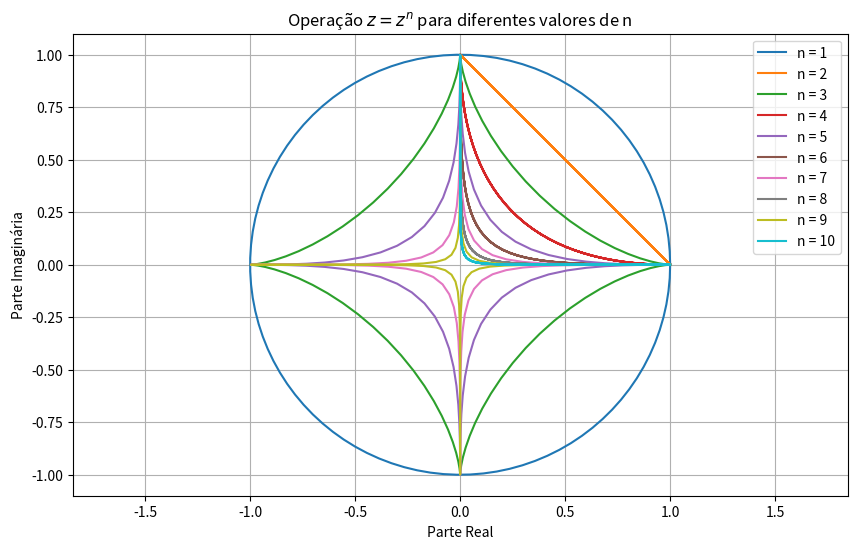

The script that saved this image:
import numpy as np
import matplotlib.pyplot as plt

# Criando uma lista de valores de n de 1 a 10
valores_n = np.arange(1, 11)

# Definindo uma lista de pontos no círculo unitário
theta = np.linspace(0, 2*np.pi, 100)
raio = 1
x = raio * np.cos(theta)
y = raio * np.sin(theta)

# Plotando o gráfico
plt.figure(figsize=(10, 6))
for n in valores_n:
    plt.plot(x**n, y**n, label=f'n = {n}')

plt.title('Operação $z = z^n$ para diferentes valores de n')
plt.xlabel('Parte Real')
plt.ylabel('Parte Imaginária')
plt.legend()
plt.grid(True)
plt.axis('equal')  # Garante proporções iguais nos eixos x e y
plt.show()

'''
A operação c**n, onde c é um complexo en é um número inteiro positivo, tem um significado geométrico interessante no 
plano complexo. Quando n=1 a operação c** simplesmente retorna o próprio número complexo  Assim, não há mudança geométrica 
significativa.

Entretanto, quando n>1 a operação  resulta em uma amplificação da distância do ponto até a origem no plano complexo, 
além de uma rotação do ponto ao redor da origem. Isso acontece porque elevar um número complexo a uma potência maior 
que 1 resulta em uma amplificação da magnitude do número complexo e em uma rotação do ângulo no plano complexo.

A rotação ocorre porque a operação de potenciação em números complexos gera múltiplos ângulos quando n>1. Cada ponto 
é elevado a um múltiplo do ângulo original. Isso resulta em uma rotação do ponto ao redor da origem.

'''